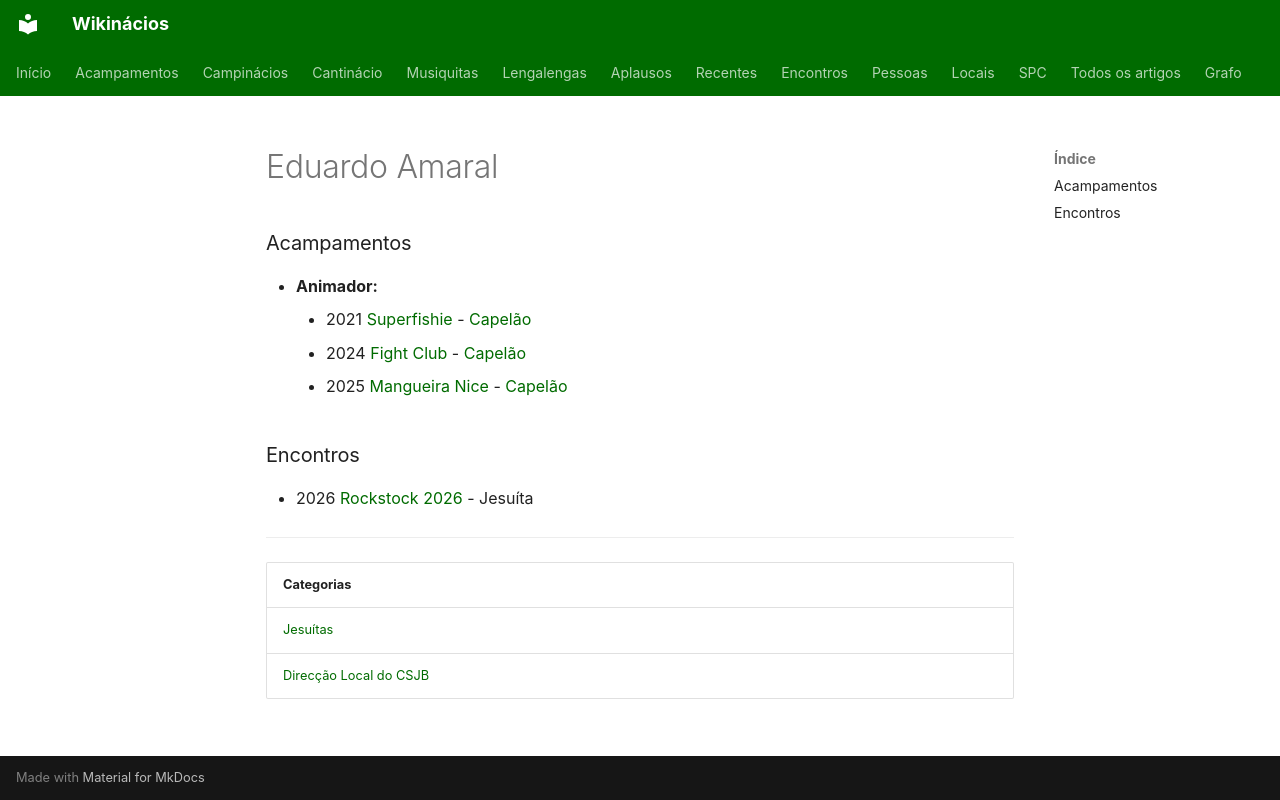

repository: neteinstein/Campinacios · page: Pessoas/E/Eduardo Amaral.html · generator: mkdocs

# Eduardo Amaral

### Acampamentos

- **Animador:**
    - 2021 [Superfishie](../../Acampamentos/2021/Superfishie.md) - [Capelão](../../Cargos/Capel%C3%A3o.md)
    - 2024 [Fight Club](../../Acampamentos/2024/Fight%20Club.md) - [Capelão](../../Cargos/Capel%C3%A3o.md)
    - 2025 [Mangueira Nice](../../Acampamentos/2025/Mangueira%20Nice.md) - [Capelão](../../Cargos/Capel%C3%A3o.md)

### Encontros

- 2026 [Rockstock 2026](../../Encontros/Rockstock%202026.md) - Jesuíta

---

| Categorias |
| --- |
| [Jesuítas](../../Categorias/Jesu%C3%ADtas.md) |
| [Direcção Local do CSJB](../../Categorias/Direc%C3%A7%C3%A3o%20Local%20do%20CSJB.md) |
